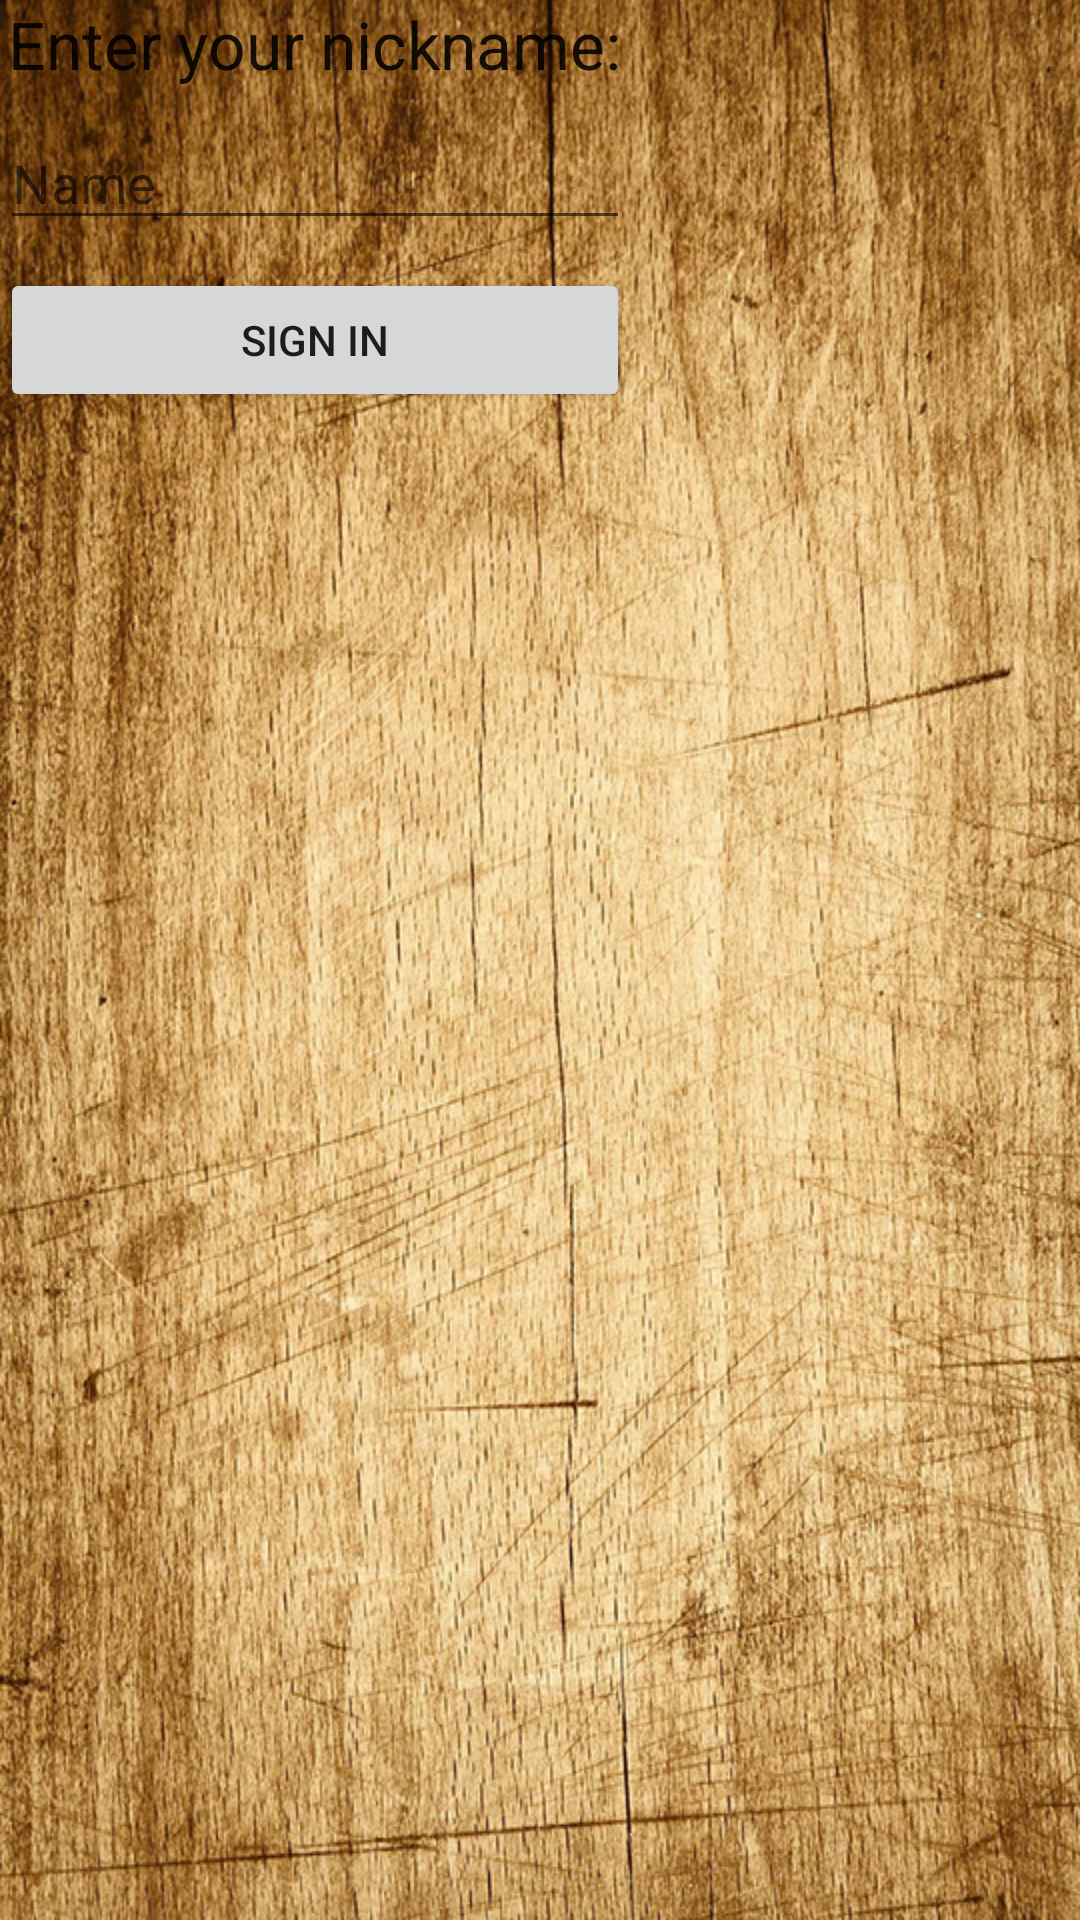

Reconstruct the res/layout file that produces this screen, plus the resources it refers to.
<!-- AndroidManifest.xml: fallback theme Theme.MaterialComponents.DayNight.NoActionBar -->
<!-- res/layout/activity_first_log_in.xml -->
<FrameLayout xmlns:android="http://schemas.android.com/apk/res/android"
    xmlns:tools="http://schemas.android.com/tools"
    android:layout_width="match_parent"
    android:layout_height="match_parent"
    android:background="@drawable/tablepic"
    tools:context="com.example.tal.myfirstapplication.FirstLogIn">

    

<TableLayout
    android:layout_width="wrap_content"
    android:layout_height="wrap_content">
    <TableRow>

        <TextView
            android:layout_width="wrap_content"
            android:layout_height="wrap_content"
            android:textAppearance="?android:attr/textAppearanceLarge"
            android:text="Enter your nickname:"
            android:id="@+id/textView3"
            android:layout_gravity="center" />

    </TableRow>

    <TableRow>
        <EditText
            android:layout_width="wrap_content"
            android:layout_height="wrap_content"
            android:inputType="textPersonName"
            android:hint="Name"
            android:ems="10"
            android:id="@+id/editText"
            android:layout_gravity="left|center_vertical"/>

        <ImageButton
            android:layout_width="60dp"
            android:layout_height="60dp"
            android:id="@+id/imageButton"
            android:src="@drawable/camera_icon"
            android:layout_gravity="right|top"
            android:scaleType="fitXY"
            android:onClick="takePic"
            android:visibility="invisible"/>
    </TableRow>
    <TableRow>

        <Button
            android:layout_width="wrap_content"
            android:layout_height="wrap_content"
            android:text="Sign In"
            android:id="@+id/button"
            android:onClick="signIn"
            android:layout_gravity="fill_vertical" />


    </TableRow>
</TableLayout>

    <ImageView
        android:layout_width="300dp"
        android:layout_height="300dp"
        android:id="@+id/mypic"
        android:layout_gravity="left|center_vertical"
        android:scaleType="fitXY"
        android:visibility="invisible"/>

</FrameLayout>
<!-- resources referenced by this layout -->
<resources>
  <!-- drawable tablepic: jpg bitmap (drawable, 611738 bytes) -->
</resources>
